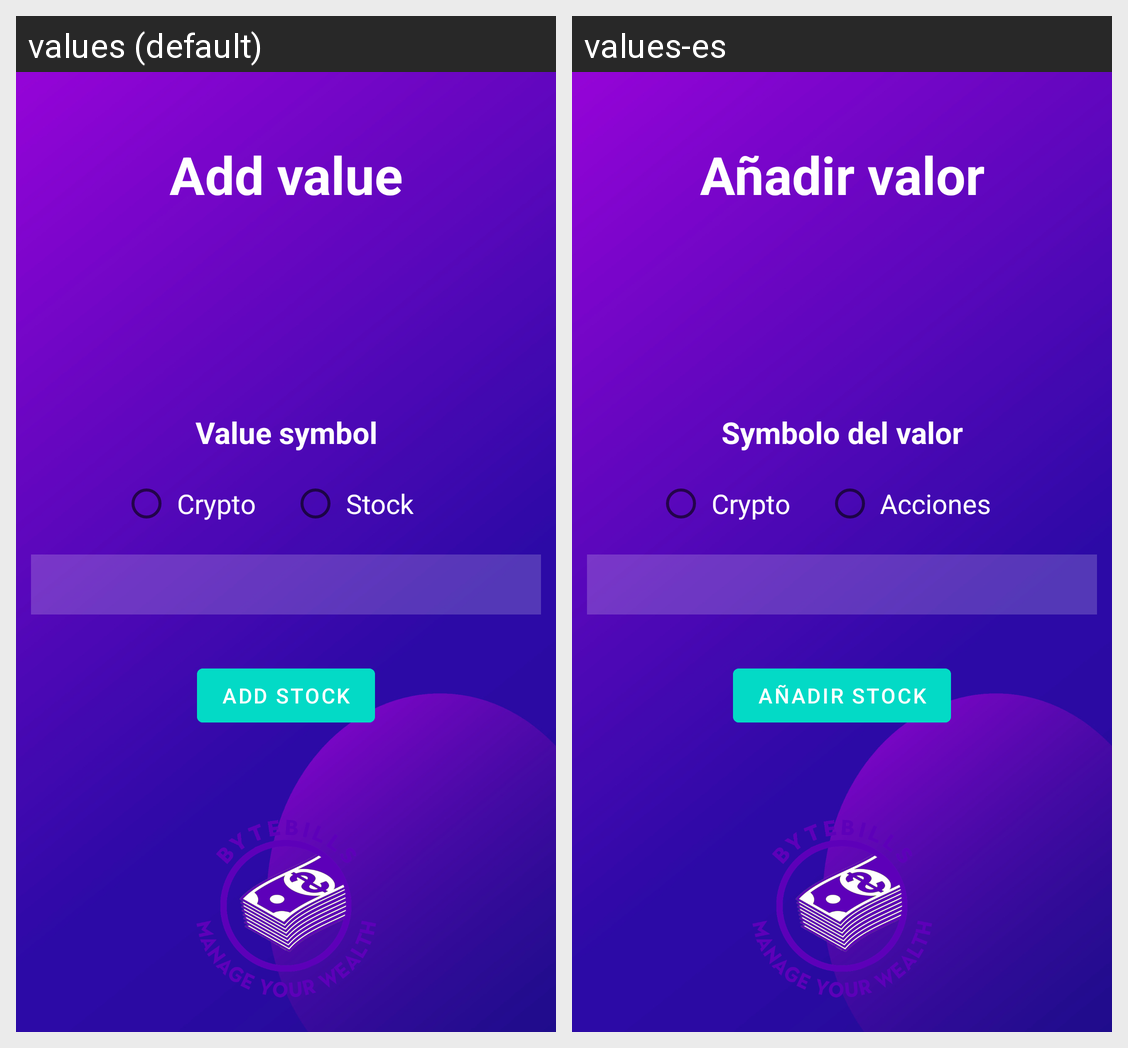

Here is an Android app screen in its default locale and in the app's own translations. Write out the translated-string differences for the strings that appear on this screen.
Android screen res/layout/fragment_add_stock.xml rendered under 2 locales, left to right: values (default), values-es. Device: Nexus 5 (rendered at 1080×1920; each locale shown at half size, 540×960, under a caption strip naming it); theme Theme.ByteBills.
Strings drawn on this screen, with the default value and each locale's value (text and hints the layout hard-codes, and strings that could not be matched under every locale, appear in the picture but are not listed):

add_value
  values: Add value
  values-es: Añadir valor

value_symbol
  values: Value symbol
  values-es: Symbolo del valor

crypto
  values: Crypto
  values-es: Crypto

stock
  values: Stock
  values-es: Acciones

add_stock
  values: ADD STOCK
  values-es: AÑADIR STOCK
